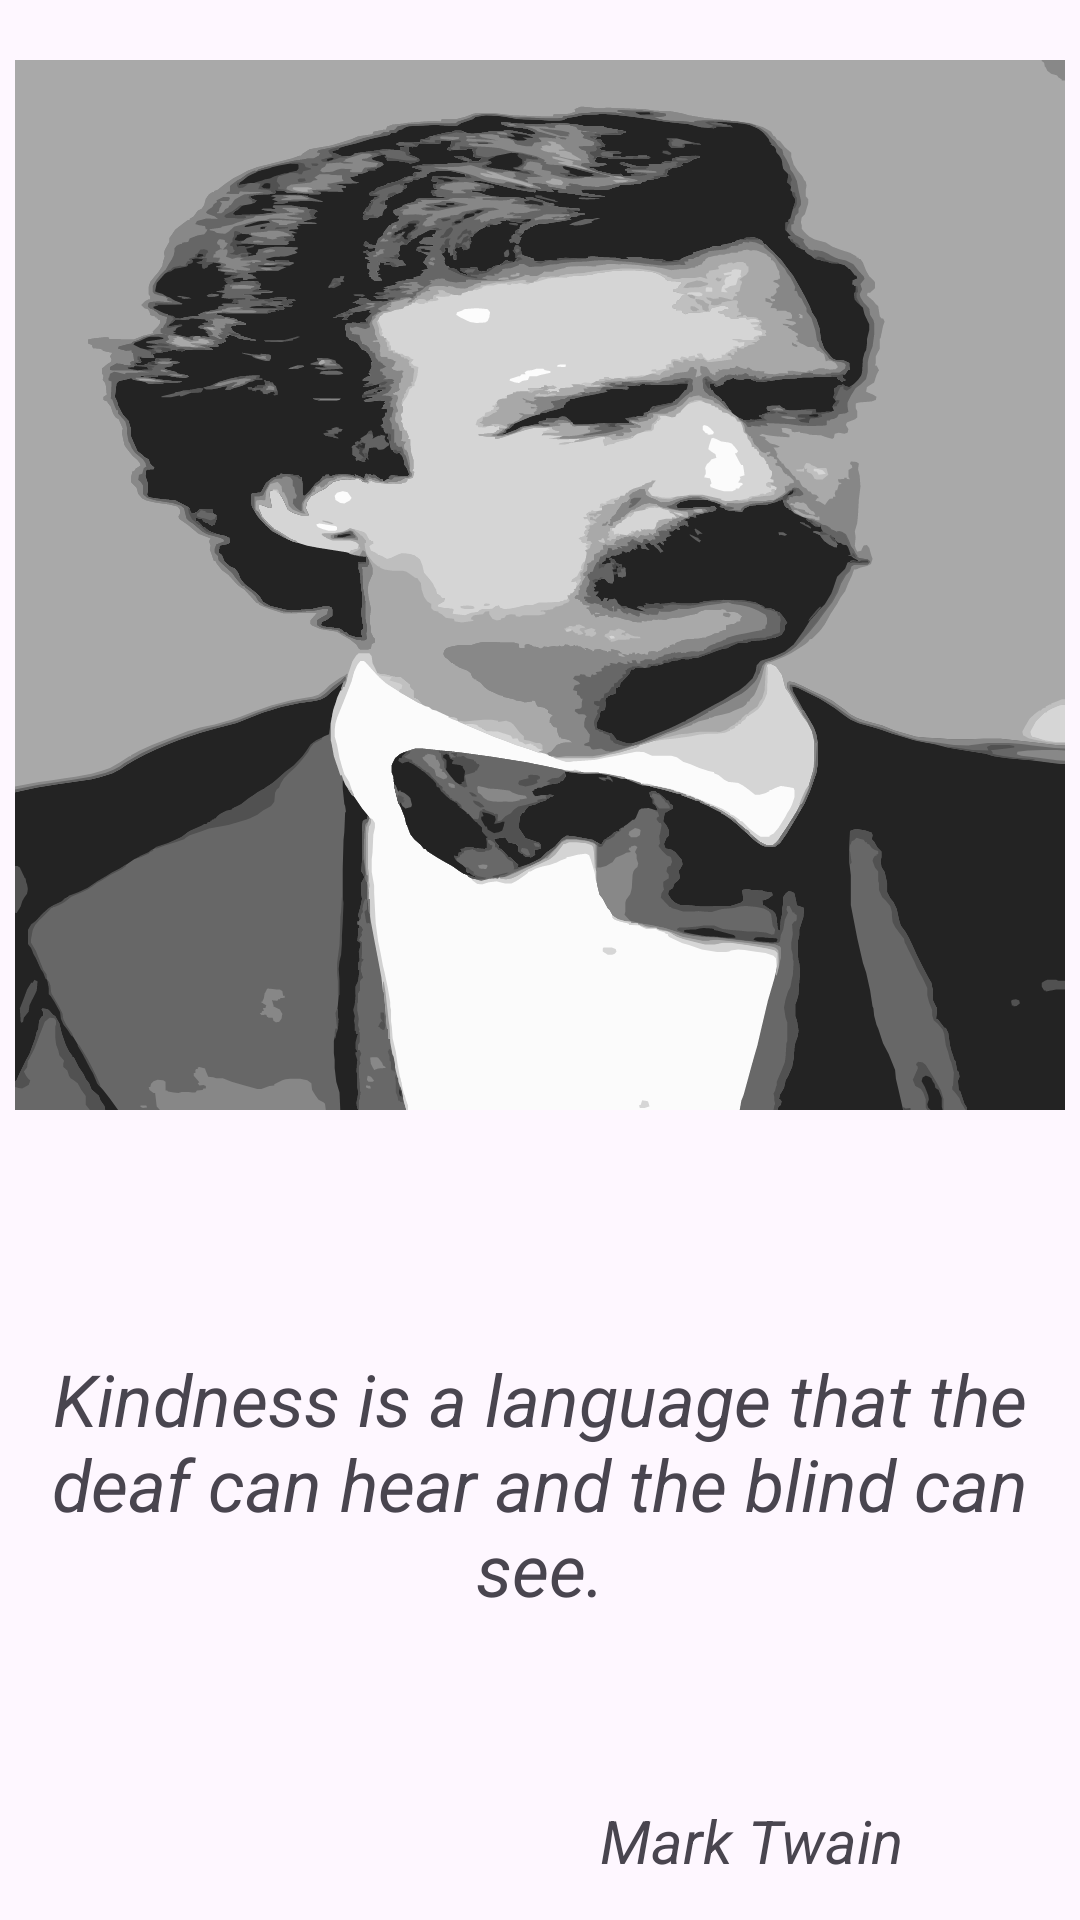

The Android layout XML behind this screen, and the referenced resources:
<!-- AndroidManifest.xml: application theme Theme.FirstKekodProject -->
<!-- res/layout/fragment_kindness.xml -->
<?xml version="1.0" encoding="utf-8"?>
<FrameLayout xmlns:android="http://schemas.android.com/apk/res/android"
    xmlns:tools="http://schemas.android.com/tools"
    android:layout_width="match_parent"
    android:layout_height="match_parent"
    tools:context=".KindnessFragment">


    <TextView
        android:id="@+id/textView7"
        android:layout_width="wrap_content"
        android:layout_height="wrap_content"
        android:text="Kindness is a language that the deaf can hear and the blind can see."
        android:textAlignment="center"
        android:textSize="24sp"
        android:textStyle="italic"
        android:translationX="0dp"
        android:translationY="450dp" />

    <ImageView
        android:layout_width="350dp"
        android:layout_height="350dp"
        android:layout_margin="20dp"
        android:layout_gravity="center_horizontal"
        android:src="@drawable/ic_marktwain" />

    <TextView
        android:id="@+id/textView8"
        android:layout_width="wrap_content"
        android:layout_height="wrap_content"
        android:text="Mark Twain"
        android:textSize="20sp"
        android:textStyle="italic"
        android:translationX="200dp"
        android:translationY="600dp" />
    />

</FrameLayout>
<!-- resources referenced by this layout -->
<resources>
  <!-- drawable ic_marktwain: vector/xml drawable (drawable, 193925 chars, omitted) -->
  <style name="Theme.FirstKekodProject" parent="Base.Theme.FirstKekodProject" />
  <style name="Base.Theme.FirstKekodProject" parent="Theme.Material3.DayNight.NoActionBar">
          
          
      </style>
</resources>
